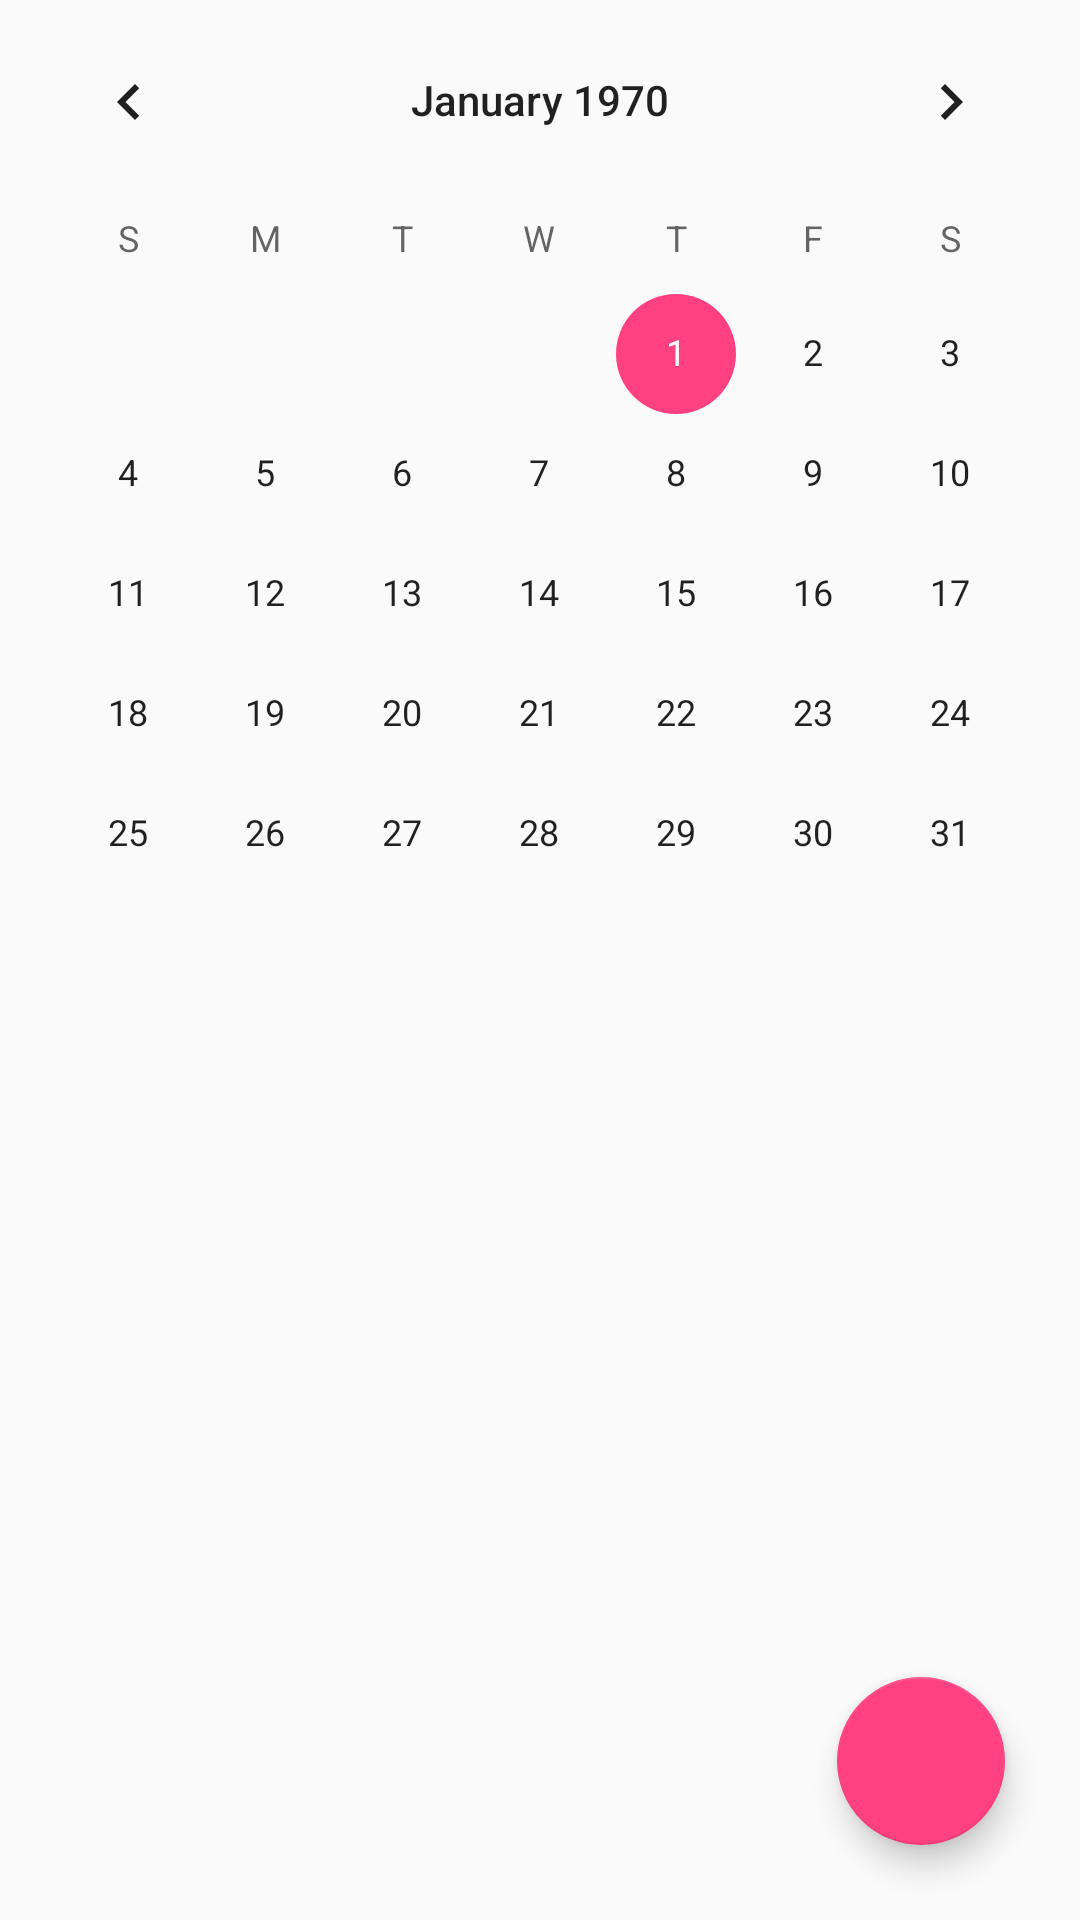

The Android layout XML behind this screen, and the referenced resources:
<!-- AndroidManifest.xml: application theme AppTheme -->
<!-- res/layout/fragment_blank.xml -->
<FrameLayout xmlns:android="http://schemas.android.com/apk/res/android"
    xmlns:tools="http://schemas.android.com/tools"
    android:layout_width="match_parent"
    android:layout_height="match_parent"
    tools:context="com.example.asus.scheduling.fragment.BlankFragment">

    <CalendarView
        android:layout_width="match_parent"
        android:layout_height="300dp"
        android:id="@+id/calenderview">
    </CalendarView>

    <android.support.design.widget.FloatingActionButton
        android:id="@+id/fab"
        android:layout_width="wrap_content"
        android:layout_height="wrap_content"
        android:layout_gravity="bottom|end"
        android:layout_margin="25dp"/>

</FrameLayout>
<!-- resources referenced by this layout -->
<resources>
  <style name="AppTheme" parent="Theme.AppCompat.Light.DarkActionBar">
          
          <item name="colorPrimary">@color/colorPrimary</item>
          <item name="colorPrimaryDark">@color/colorPrimaryDark</item>
          <item name="colorAccent">@color/colorAccent</item>
      </style>
  <color name="colorPrimary">#3F51B5</color>
  <color name="colorPrimaryDark">#303F9F</color>
  <color name="colorAccent">#FF4081</color>
</resources>
